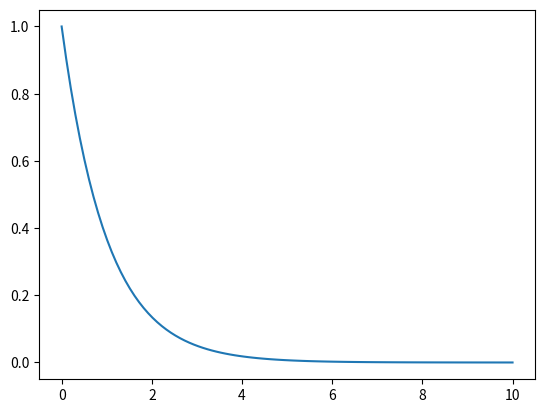

Reproduce this figure in Python.
import matplotlib.pyplot as plt
import numpy as np
a = np.linspace(0,10, 100)
b = np.exp(-a)
plt.plot(a,b)
plt.show()

